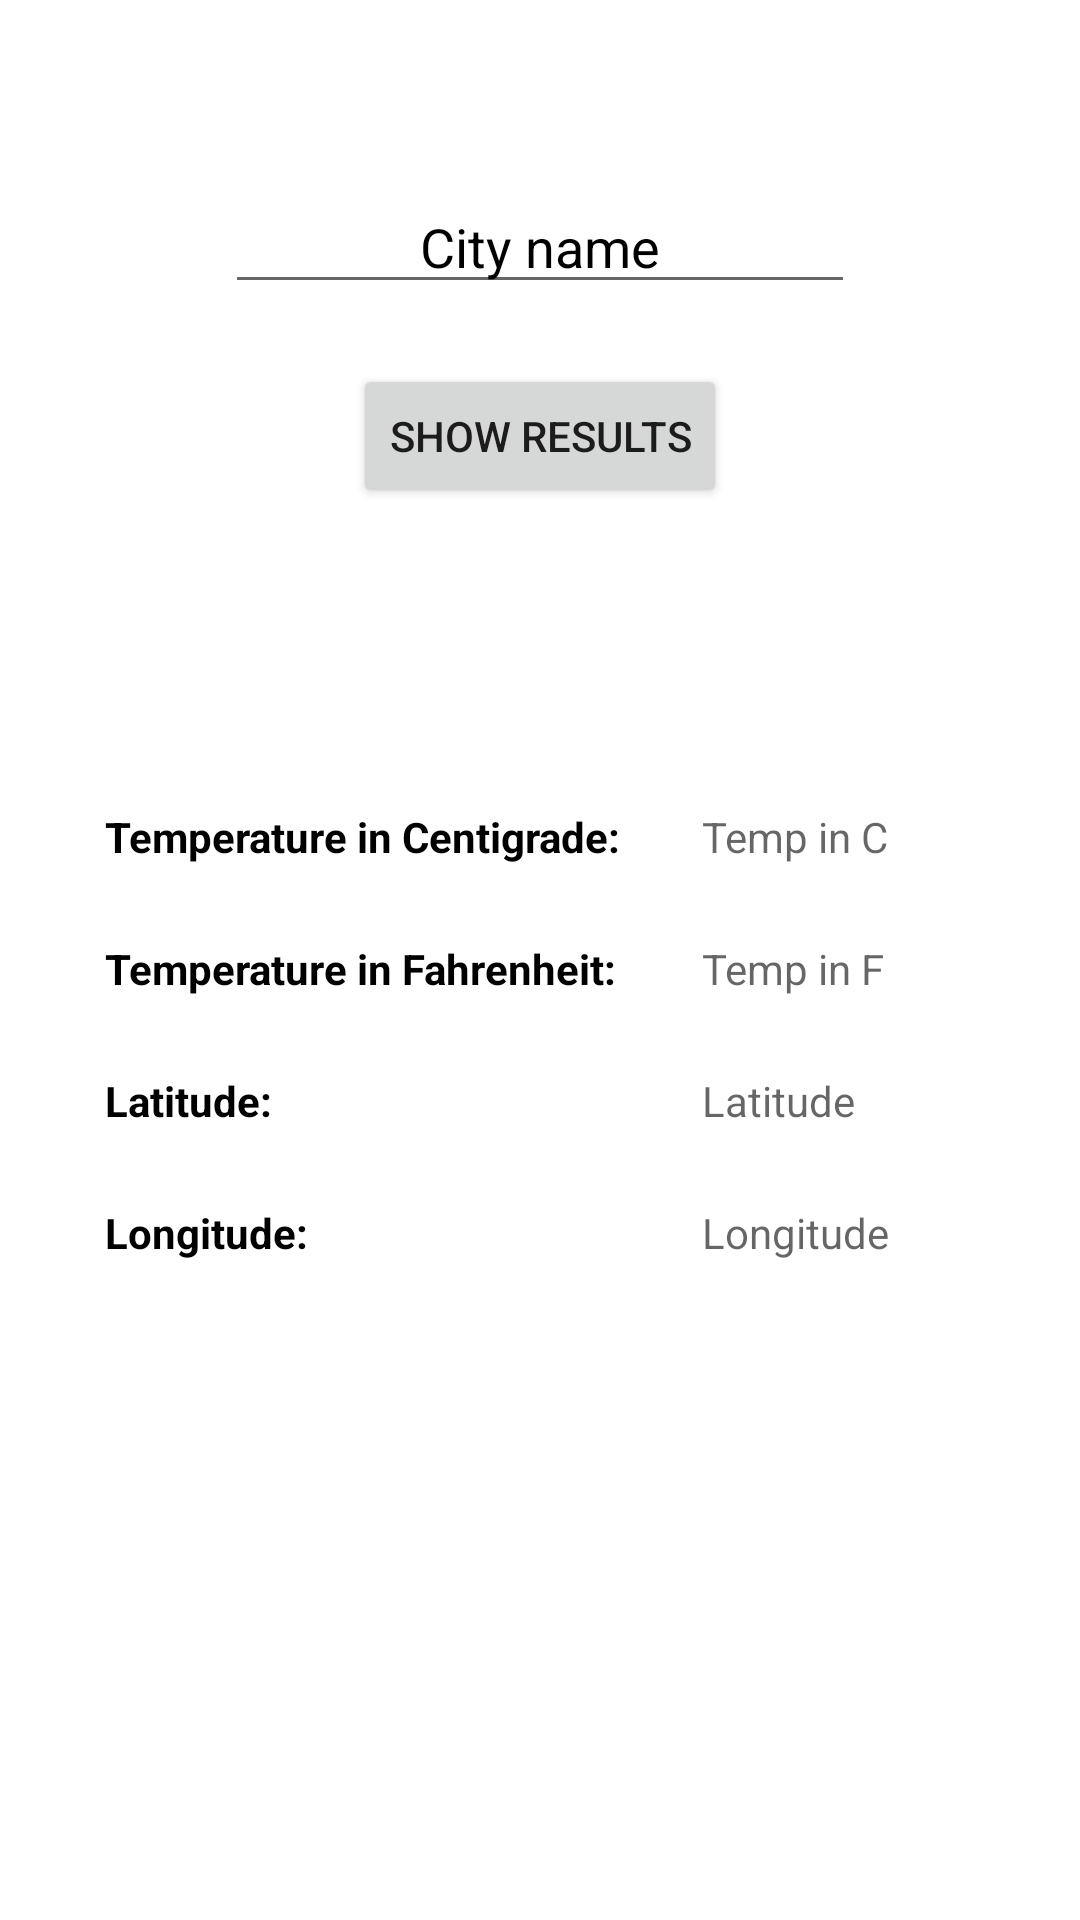

Produce the Android XML layout that renders to this screen, including the resource entries it uses.
<!-- AndroidManifest.xml: application theme Theme.InternTask3 -->
<!-- res/layout/activity_weather.xml -->
<?xml version="1.0" encoding="utf-8"?>
<androidx.constraintlayout.widget.ConstraintLayout xmlns:android="http://schemas.android.com/apk/res/android"
    xmlns:app="http://schemas.android.com/apk/res-auto"
    xmlns:tools="http://schemas.android.com/tools"
    android:layout_width="match_parent"
    android:layout_height="match_parent"
    android:background="@drawable/backgroung"
    tools:context=".WeatherActivity">

    <EditText
        android:id="@+id/cityName"
        android:layout_width="wrap_content"
        android:layout_height="wrap_content"
        android:layout_marginTop="60dp"
        android:ems="10"
        android:inputType="textPersonName"
        android:hint="City name"
        android:textColorHint="@color/black"
        android:textAlignment="center"
        app:layout_constraintLeft_toLeftOf="parent"
        app:layout_constraintRight_toRightOf="parent"
        app:layout_constraintTop_toTopOf="parent" />

    <Button
        android:id="@+id/result"
        android:layout_width="wrap_content"
        android:layout_height="wrap_content"
        android:layout_marginTop="20dp"
        android:onClick="WeatherAPI"
        android:text="Show Results"
        app:layout_constraintLeft_toLeftOf="parent"
        app:layout_constraintRight_toRightOf="parent"
        app:layout_constraintTop_toBottomOf="@id/cityName" />

    <TextView
        android:id="@+id/textView"
        android:layout_width="wrap_content"
        android:layout_height="wrap_content"
        android:textColor="@color/black"
        android:textStyle="bold"
        android:textSize="14sp"
        android:layout_marginStart="35dp"
        android:layout_marginTop="100dp"
        android:text="Temperature in Centigrade: "
        app:layout_constraintLeft_toLeftOf="parent"
        app:layout_constraintTop_toBottomOf="@id/result" />

    <TextView
        android:id="@+id/textView2"
        android:layout_width="wrap_content"
        android:layout_height="wrap_content"
        android:textColor="@color/black"
        android:textStyle="bold"
        android:textSize="14sp"
        android:layout_marginStart="35dp"
        android:layout_marginTop="25dp"
        android:text="Temperature in Fahrenheit: "
        app:layout_constraintLeft_toLeftOf="parent"
        app:layout_constraintTop_toBottomOf="@id/textView" />

    <TextView
        android:id="@+id/textView3"
        android:layout_width="wrap_content"
        android:layout_height="wrap_content"
        android:textColor="@color/black"
        android:textStyle="bold"
        android:textSize="14sp"
        android:layout_marginStart="35dp"
        android:layout_marginTop="25dp"
        android:text="Latitude: "
        app:layout_constraintLeft_toLeftOf="parent"
        app:layout_constraintTop_toBottomOf="@id/textView2" />

    <TextView
        android:id="@+id/textView4"
        android:layout_width="wrap_content"
        android:layout_height="wrap_content"
        android:textColor="@color/black"
        android:textStyle="bold"
        android:textSize="14sp"
        android:layout_marginStart="35dp"
        android:layout_marginTop="25dp"
        android:text="Longitude: "
        app:layout_constraintLeft_toLeftOf="parent"
        app:layout_constraintTop_toBottomOf="@id/textView3" />

    <TextView
        android:id="@+id/textView5"
        android:layout_width="wrap_content"
        android:layout_height="wrap_content"
        android:layout_marginTop="100dp"
        android:textColor="@color/black"
        android:hint="Temp in C"
        android:layout_marginLeft="5dp"
        app:layout_constraintLeft_toRightOf="@id/guideline2"
        app:layout_constraintTop_toBottomOf="@id/result" />

    <TextView
        android:id="@+id/textView6"
        android:layout_width="wrap_content"
        android:layout_height="wrap_content"
        android:layout_marginTop="25dp"
        android:hint="Temp in F"
        android:textColor="@color/black"
        android:layout_marginLeft="5dp"
        app:layout_constraintLeft_toRightOf="@id/guideline2"
        app:layout_constraintTop_toBottomOf="@id/textView5" />

    <TextView
        android:id="@+id/textView7"
        android:layout_width="wrap_content"
        android:layout_height="wrap_content"
        android:layout_marginTop="25dp"
        android:hint="Latitude"
        android:textColor="@color/black"
        android:layout_marginLeft="5dp"
        app:layout_constraintLeft_toRightOf="@id/guideline2"
        app:layout_constraintTop_toBottomOf="@id/textView6" />

    <TextView
        android:id="@+id/textView8"
        android:layout_width="wrap_content"
        android:layout_height="wrap_content"
        android:layout_marginTop="25dp"
        android:hint="Longitude"
        android:textColor="@color/black"
        android:layout_marginLeft="5dp"
        app:layout_constraintLeft_toRightOf="@id/guideline2"
        app:layout_constraintTop_toBottomOf="@id/textView7" />

    <androidx.constraintlayout.widget.Guideline
        android:id="@+id/guideline2"
        android:layout_width="wrap_content"
        android:layout_height="wrap_content"
        android:orientation="vertical"
        app:layout_constraintGuide_begin="229dp" />



</androidx.constraintlayout.widget.ConstraintLayout>
<!-- resources referenced by this layout -->
<resources>
  <style name="Theme.InternTask3" parent="Theme.MaterialComponents.DayNight.DarkActionBar">
          
          <item name="colorPrimary">@color/purple_500</item>
          <item name="colorPrimaryVariant">@color/purple_700</item>
          <item name="colorOnPrimary">@color/white</item>
          
          <item name="colorSecondary">@color/teal_200</item>
          <item name="colorSecondaryVariant">@color/teal_700</item>
          <item name="colorOnSecondary">@color/black</item>
          
          <item name="android:statusBarColor" tools:targetApi="l">?attr/colorPrimaryVariant</item>
          
      </style>
  <!-- not gathered from this repository: default colours our renderer supplied (Android Studio template values) -->
  <color name="purple_500">#FF6200EE</color>
  <color name="purple_700">#FF3700B3</color>
  <color name="teal_200">#FF03DAC5</color>
  <color name="teal_700">#FF018786</color>
  <color name="black">#FF000000</color>
  <color name="white">#FFFFFFFF</color>
</resources>
